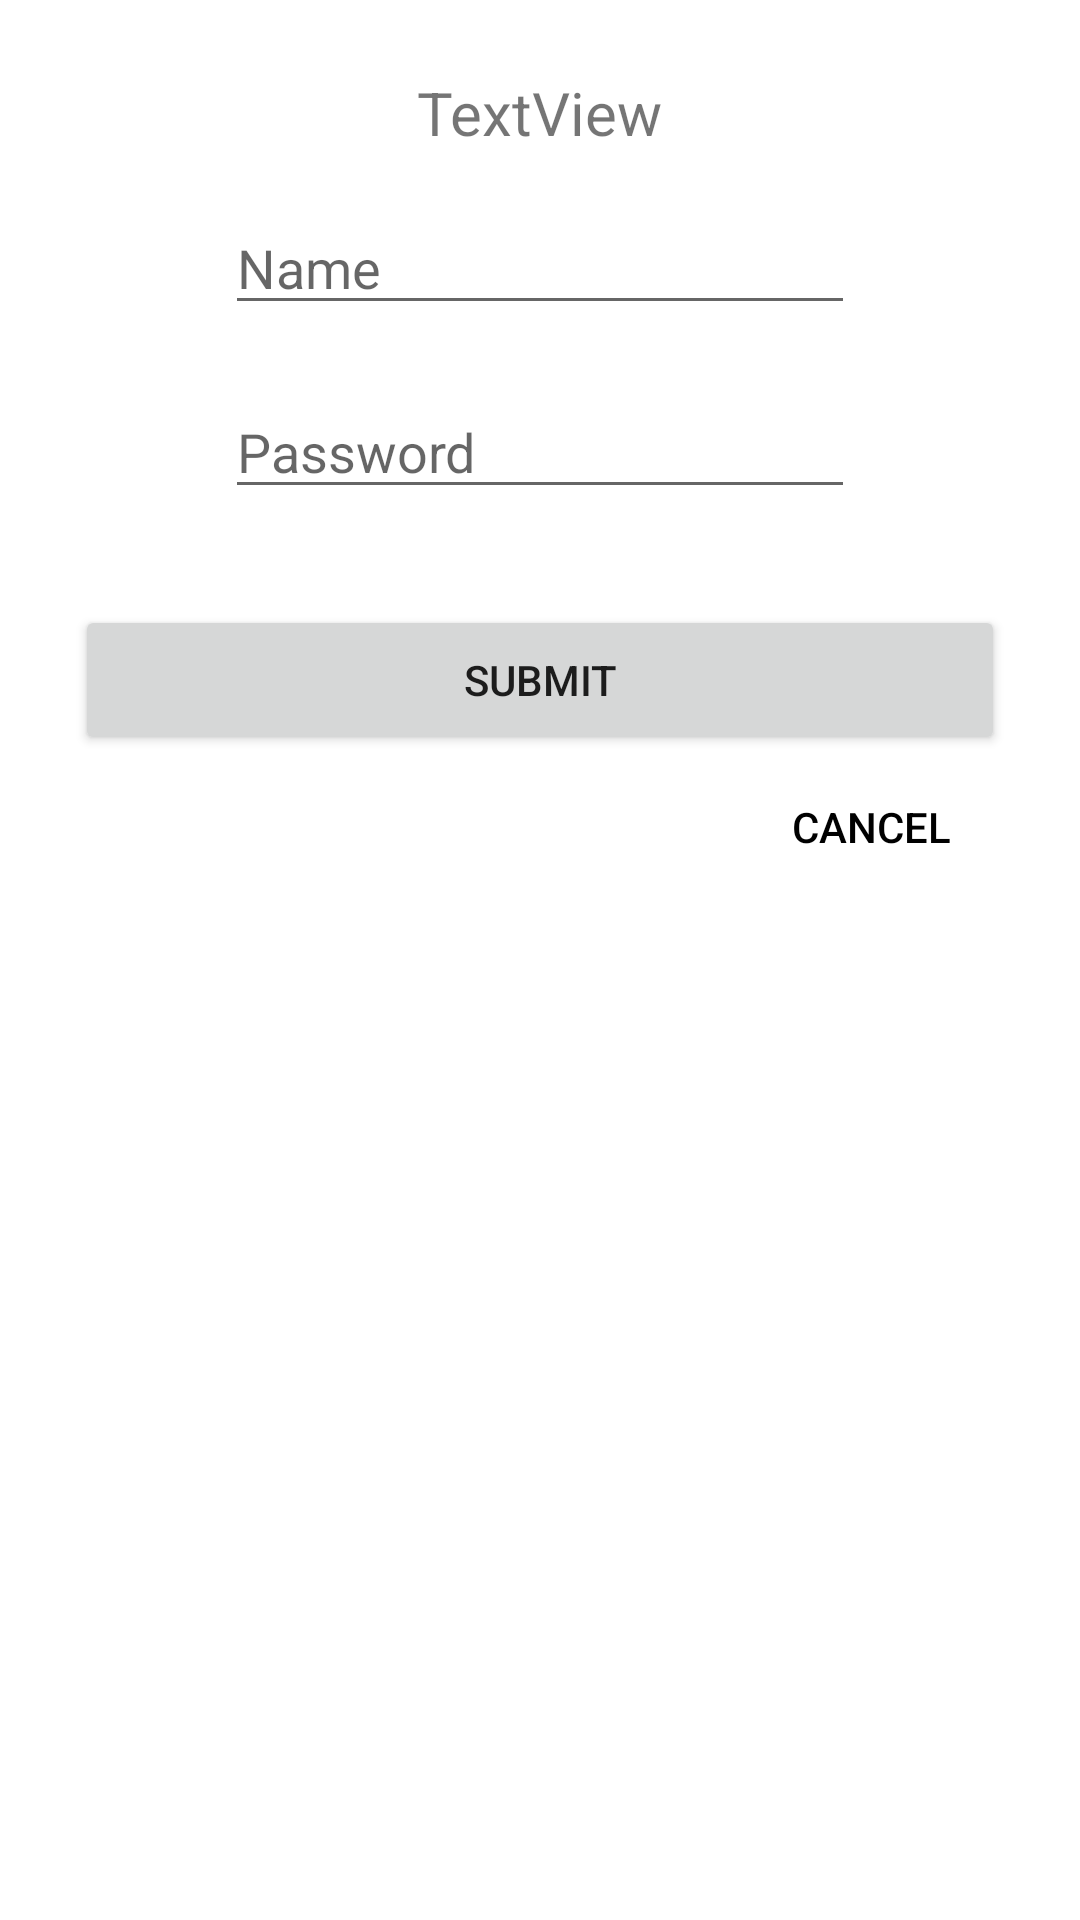

Android layout source for this screen:
<!-- AndroidManifest.xml: application theme Theme.Group25_InClass04 -->
<!-- res/layout/fragment_update_account.xml -->
<?xml version="1.0" encoding="utf-8"?>
<androidx.constraintlayout.widget.ConstraintLayout xmlns:android="http://schemas.android.com/apk/res/android"
    xmlns:app="http://schemas.android.com/apk/res-auto"
    xmlns:tools="http://schemas.android.com/tools"
    android:id="@+id/frameLayout4"
    android:layout_width="match_parent"
    android:layout_height="match_parent"
    tools:context=".UpdateAccountFragment">

    <TextView
        android:id="@+id/update_email_display"
        android:layout_width="wrap_content"
        android:layout_height="wrap_content"
        android:layout_marginTop="24dp"
        android:text="TextView"
        android:textSize="20sp"
        app:layout_constraintEnd_toEndOf="parent"
        app:layout_constraintStart_toStartOf="parent"
        app:layout_constraintTop_toTopOf="parent" />

    <EditText
        android:id="@+id/editTextUpdateName"
        android:layout_width="wrap_content"
        android:layout_height="wrap_content"
        android:layout_marginTop="16dp"
        android:ems="10"
        android:hint="@string/name_textbox_hint"
        android:inputType="textPersonName"
        app:layout_constraintEnd_toEndOf="parent"
        app:layout_constraintStart_toStartOf="parent"
        app:layout_constraintTop_toBottomOf="@+id/update_email_display" />

    <EditText
        android:id="@+id/editTextUpdatePassword"
        android:layout_width="wrap_content"
        android:layout_height="wrap_content"
        android:layout_marginTop="20dp"
        android:ems="10"
        android:hint="@string/password_textbox_hint"
        android:inputType="textPersonName"
        app:layout_constraintEnd_toEndOf="parent"
        app:layout_constraintStart_toStartOf="parent"
        app:layout_constraintTop_toBottomOf="@+id/editTextUpdateName" />

    <Button
        android:id="@+id/button_submit_update"
        android:layout_width="310dp"
        android:layout_height="50dp"
        android:layout_marginTop="32dp"
        android:text="@string/update_submit_button_label"
        app:layout_constraintEnd_toEndOf="parent"
        app:layout_constraintStart_toStartOf="parent"
        app:layout_constraintTop_toBottomOf="@+id/editTextUpdatePassword" />

    <Button
        android:id="@+id/button_cancel_update"
        android:layout_width="wrap_content"
        android:layout_height="wrap_content"
        android:background="@android:color/transparent"
        android:text="@string/update_cancel_button_label"
        android:textColor="#000000"
        app:layout_constraintEnd_toEndOf="parent"
        app:layout_constraintHorizontal_bias="0.906"
        app:layout_constraintStart_toStartOf="parent"
        app:layout_constraintTop_toBottomOf="@+id/button_submit_update" />
</androidx.constraintlayout.widget.ConstraintLayout>
<!-- resources referenced by this layout -->
<resources>
  <string name="name_textbox_hint">Name</string>
  <string name="password_textbox_hint">Password</string>
  <string name="update_cancel_button_label">Cancel</string>
  <string name="update_submit_button_label">Submit</string>
  <style name="Theme.Group25_InClass04" parent="Theme.MaterialComponents.DayNight.DarkActionBar">
          
          <item name="colorPrimary">@color/purple_500</item>
          <item name="colorPrimaryVariant">@color/purple_700</item>
          <item name="colorOnPrimary">@color/white</item>
          
          <item name="colorSecondary">@color/teal_200</item>
          <item name="colorSecondaryVariant">@color/teal_700</item>
          <item name="colorOnSecondary">@color/black</item>
          
          <item name="android:statusBarColor" tools:targetApi="l">?attr/colorPrimaryVariant</item>
          
      </style>
  <!-- not gathered from this repository: default colours our renderer supplied (Android Studio template values) -->
  <color name="purple_500">#FF6200EE</color>
  <color name="purple_700">#FF3700B3</color>
  <color name="teal_200">#FF03DAC5</color>
  <color name="teal_700">#FF018786</color>
  <color name="black">#FF000000</color>
  <color name="white">#FFFFFFFF</color>
</resources>
